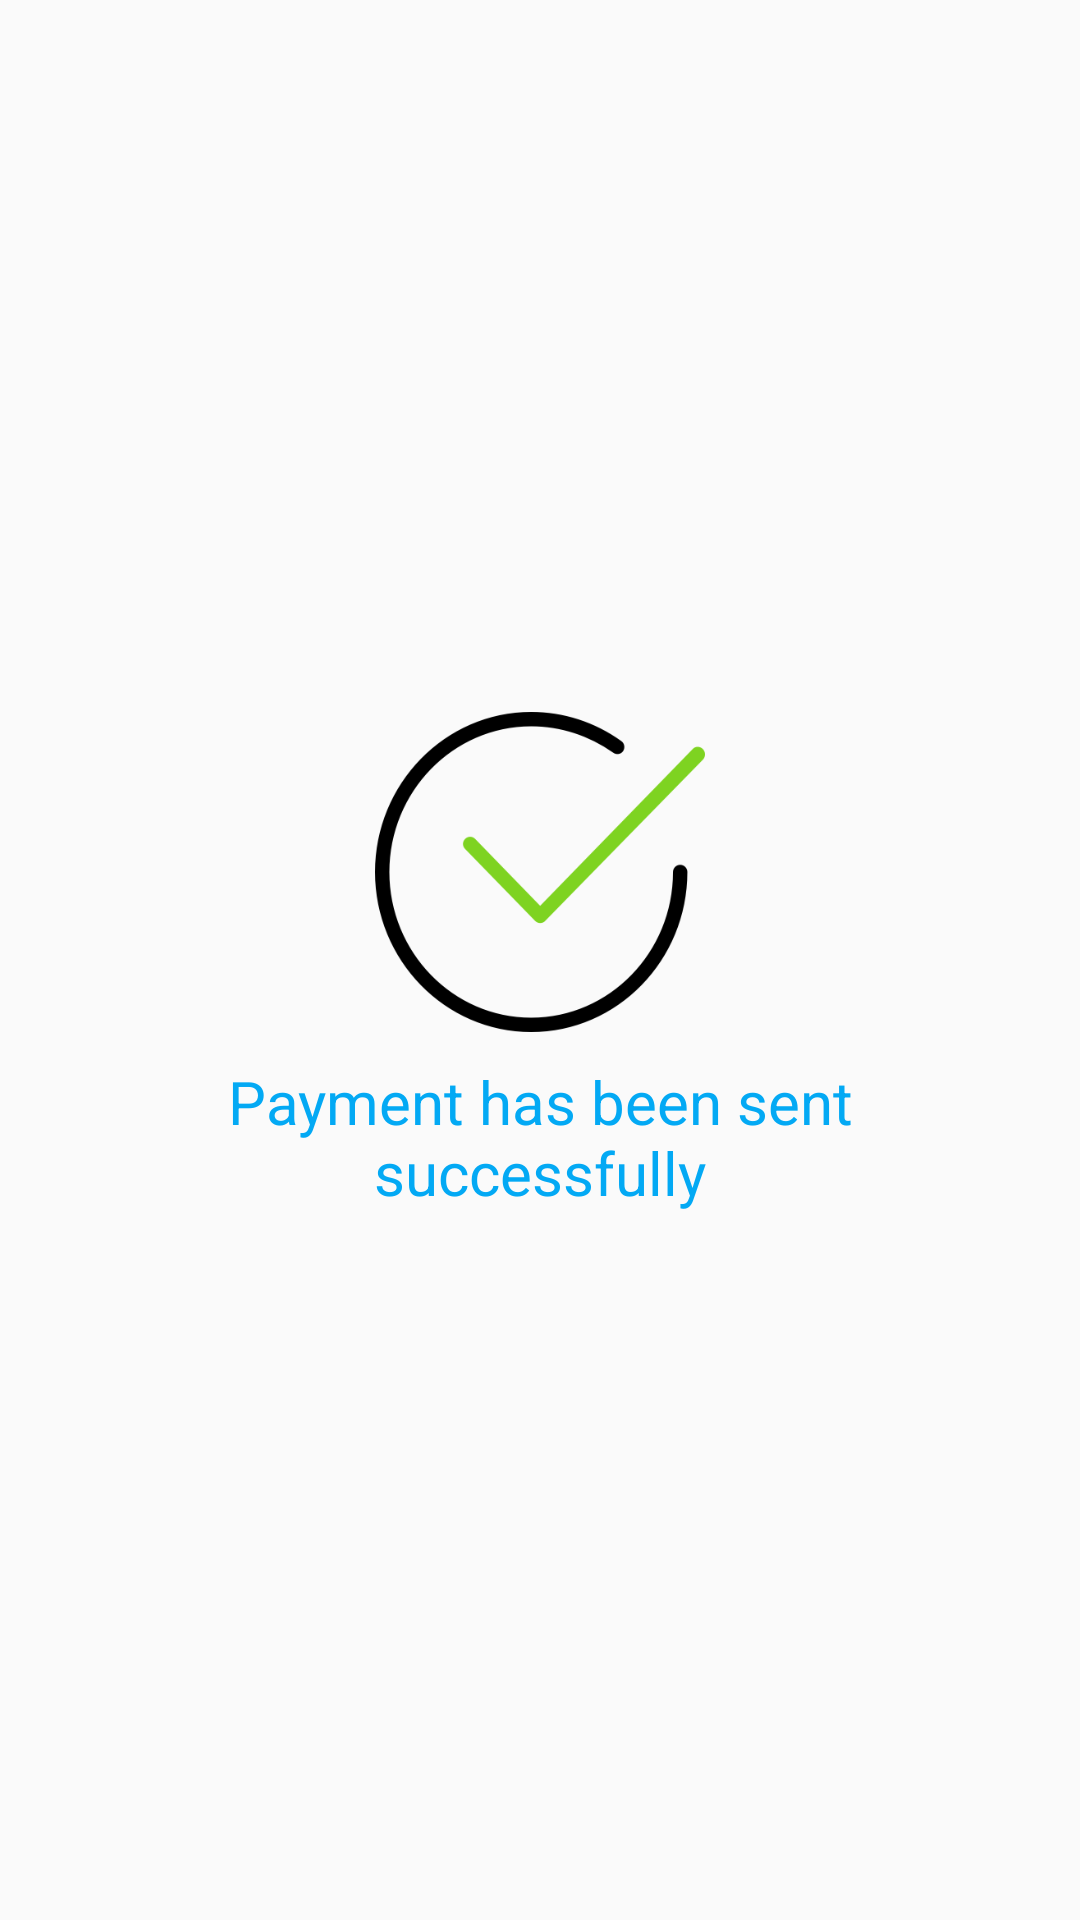

Layout XML and referenced resources for this Android screen:
<!-- AndroidManifest.xml: application theme AppTheme -->
<!-- res/layout/activity_success.xml -->
<?xml version="1.0" encoding="utf-8"?>
<LinearLayout xmlns:android="http://schemas.android.com/apk/res/android"
    xmlns:tools="http://schemas.android.com/tools"
    android:layout_width="match_parent"
    android:layout_height="match_parent"
    android:gravity="center"
    android:orientation="vertical"
    tools:context=".views.splash.SplashActivity">

    <ImageView
        android:layout_width="110dp"
        android:layout_height="110dp"
        android:layout_marginBottom="8dp"
        android:src="@drawable/sent_icon" />

    <TextView
        android:layout_width="match_parent"
        android:layout_height="wrap_content"
        android:layout_marginEnd="40dp"
        android:layout_marginStart="40dp"
        android:gravity="center"
        android:text="Payment has been sent successfully"
        android:textColor="@color/textSecondary"
        android:textSize="20sp" />

</LinearLayout>
<!-- resources referenced by this layout -->
<resources>
  <color name="textSecondary">@color/colorPrimary</color>
  <!-- drawable sent_icon: png bitmap (drawable-xhdpi, 12653 bytes) -->
  <style name="AppTheme" parent="Theme.Design.Light.NoActionBar">
          
          <item name="colorPrimary">@color/colorPrimary</item>
          <item name="colorAccent">@color/colorAccent</item>
      </style>
  <color name="colorPrimary">#03A9F4</color>
  <color name="colorAccent">#03A9F4</color>
</resources>
